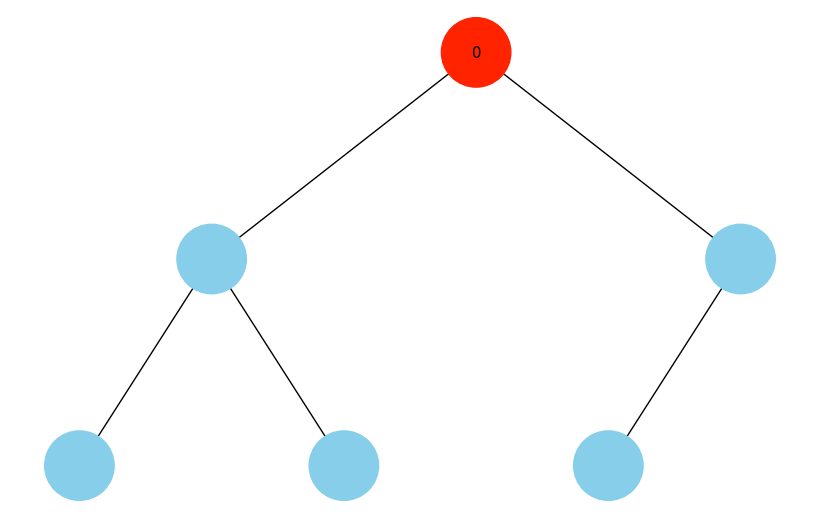
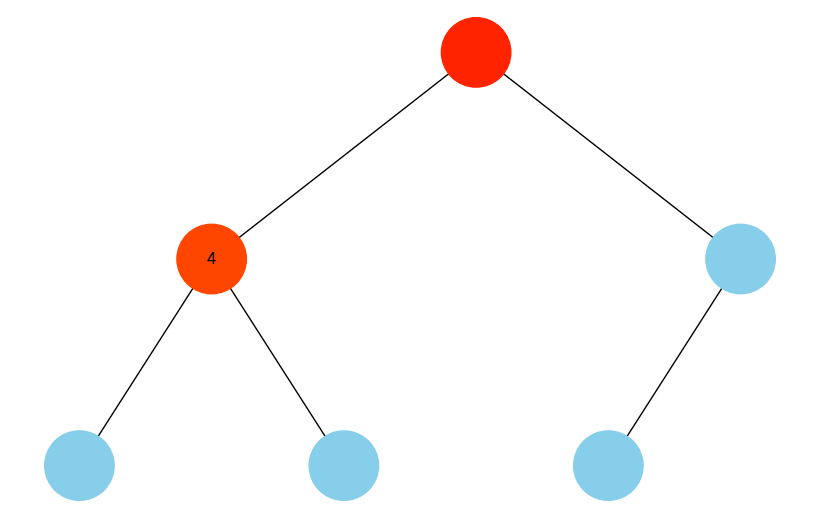
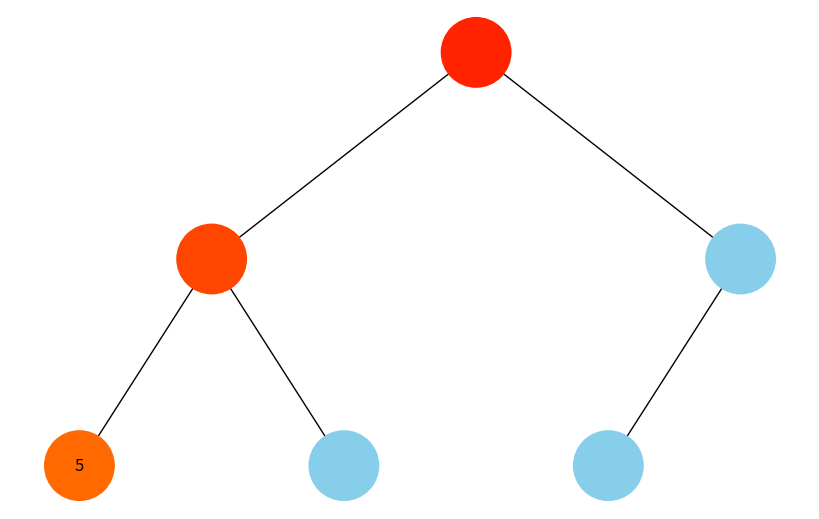
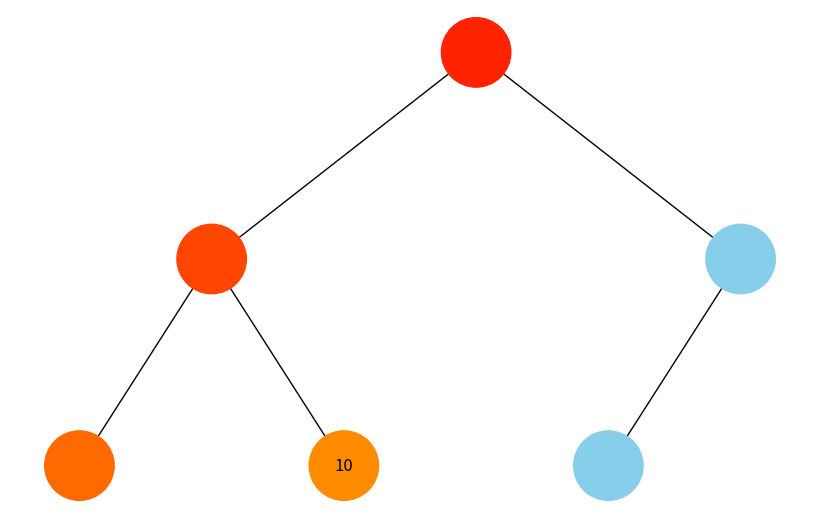
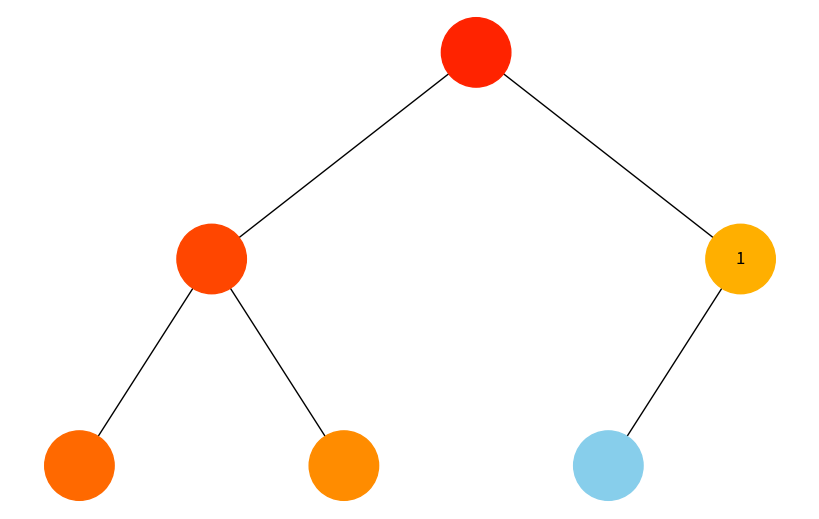
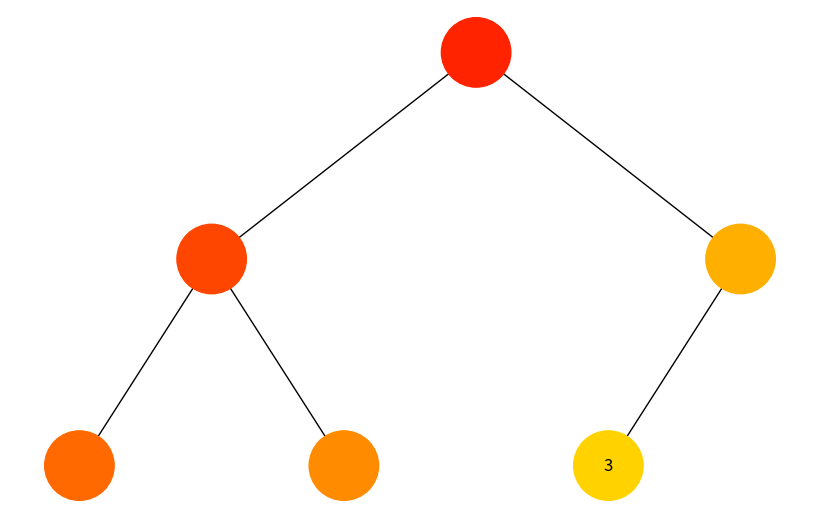
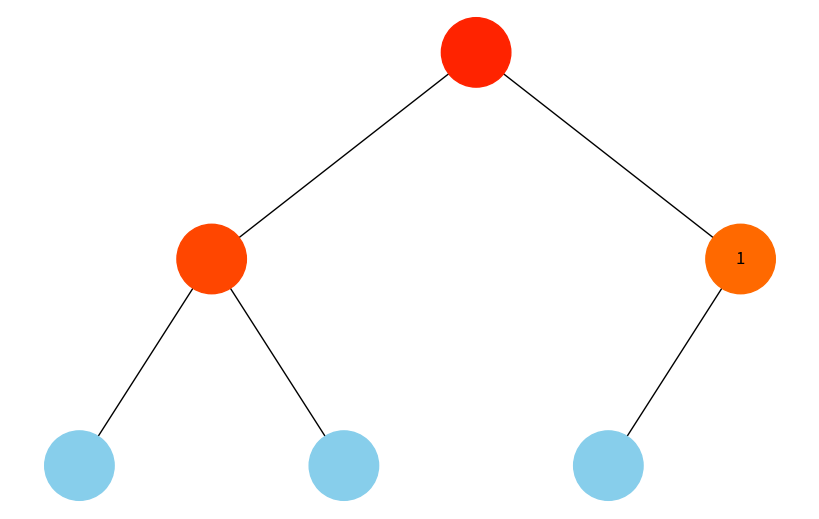
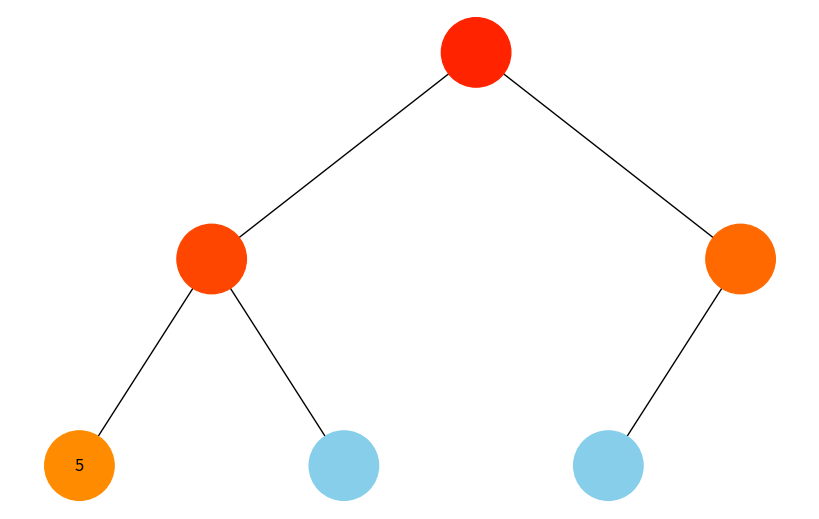
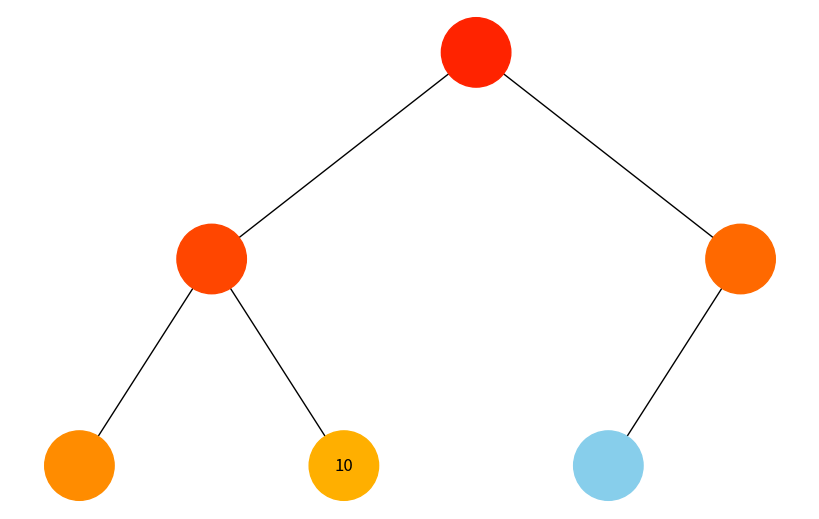
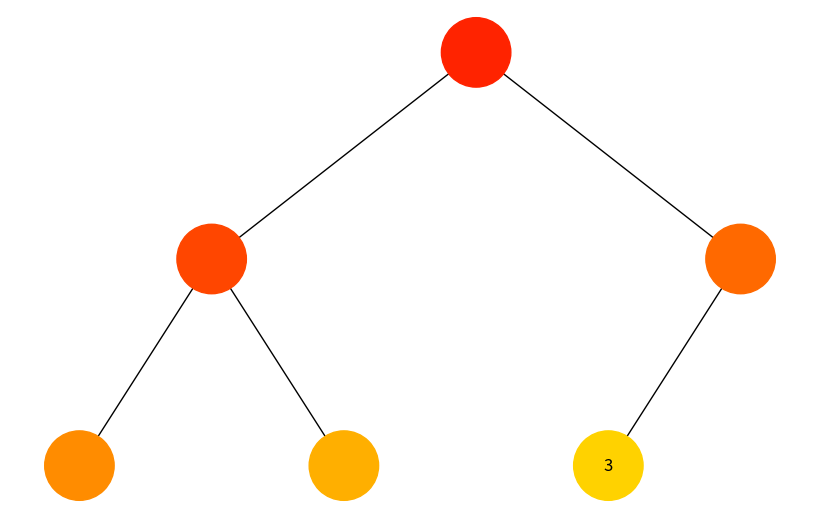

Python code for these plots, in order:
import uuid
import networkx as nx
import matplotlib.pyplot as plt


class Node:
    def __init__(self, key, color="skyblue"):
        self.left = None
        self.right = None
        self.val = key
        self.color = color
        self.id = str(uuid.uuid4())


def add_edges(graph, node, pos, x=0, y=0, layer=1):
    if node is not None:
        graph.add_node(node.id, color=node.color, label=node.val)
        if node.left:
            graph.add_edge(node.id, node.left.id)
            l = x - 1 / 2 ** layer
            pos[node.left.id] = (l, y - 1)
            l = add_edges(graph, node.left, pos, x=l, y=y - 1, layer=layer + 1)
        if node.right:
            graph.add_edge(node.id, node.right.id)
            r = x + 1 / 2 ** layer
            pos[node.right.id] = (r, y - 1)
            r = add_edges(graph, node.right, pos, x=r,
                          y=y - 1, layer=layer + 1)
    return graph


def visualize_dfs(tree_root):
    dfs_tree = nx.DiGraph()
    pos = {tree_root.id: (0, 0)}
    dfs_tree = add_edges(dfs_tree, tree_root, pos)

    dfs_stack = [tree_root]
    visited = set()

    plt.figure(figsize=(8, 5))

    while dfs_stack:
        node = dfs_stack.pop()
        if node.id not in visited:
            visited.add(node.id)
            # Зміна кольору вузла
            dfs_tree.nodes[node.id]['color'] = f'#FF{(len(visited)*35):02X}00'
            nx.draw(dfs_tree, pos=pos, labels={node.id: node.val}, node_color=[
                    dfs_tree.nodes[n]['color'] for n in dfs_tree.nodes()], with_labels=True, arrows=False, node_size=2500)
            plt.pause(1)  # Пауза для відображення кроку обходу
            if node.right:
                dfs_stack.append(node.right)
            if node.left:
                dfs_stack.append(node.left)
            plt.clf()

    plt.show()


def visualize_bfs(tree_root):
    bfs_tree = nx.DiGraph()
    pos = {tree_root.id: (0, 0)}
    bfs_tree = add_edges(bfs_tree, tree_root, pos)

    bfs_queue = [tree_root]
    visited = set()

    plt.figure(figsize=(8, 5))

    while bfs_queue:
        node = bfs_queue.pop(0)
        if node.id not in visited:
            visited.add(node.id)
            # Зміна кольору вузла
            bfs_tree.nodes[node.id]['color'] = f'#FF{(len(visited)*35):02X}00'
            nx.draw(bfs_tree, pos=pos, labels={node.id: node.val}, node_color=[
                    bfs_tree.nodes[n]['color'] for n in bfs_tree.nodes()], with_labels=True, arrows=False, node_size=2500)
            plt.pause(1)  # Пауза для відображення кроку обходу
            if node.left:
                bfs_queue.append(node.left)
            if node.right:
                bfs_queue.append(node.right)
            plt.clf()

    plt.show()


# Приклад побудови бінарного дерева
root = Node(0)
root.left = Node(4)
root.left.left = Node(5)
root.left.right = Node(10)
root.right = Node(1)
root.right.left = Node(3)

# Відображення обходу у глибину (DFS)
visualize_dfs(root)

# Відображення обходу у ширину (BFS)
visualize_bfs(root)
